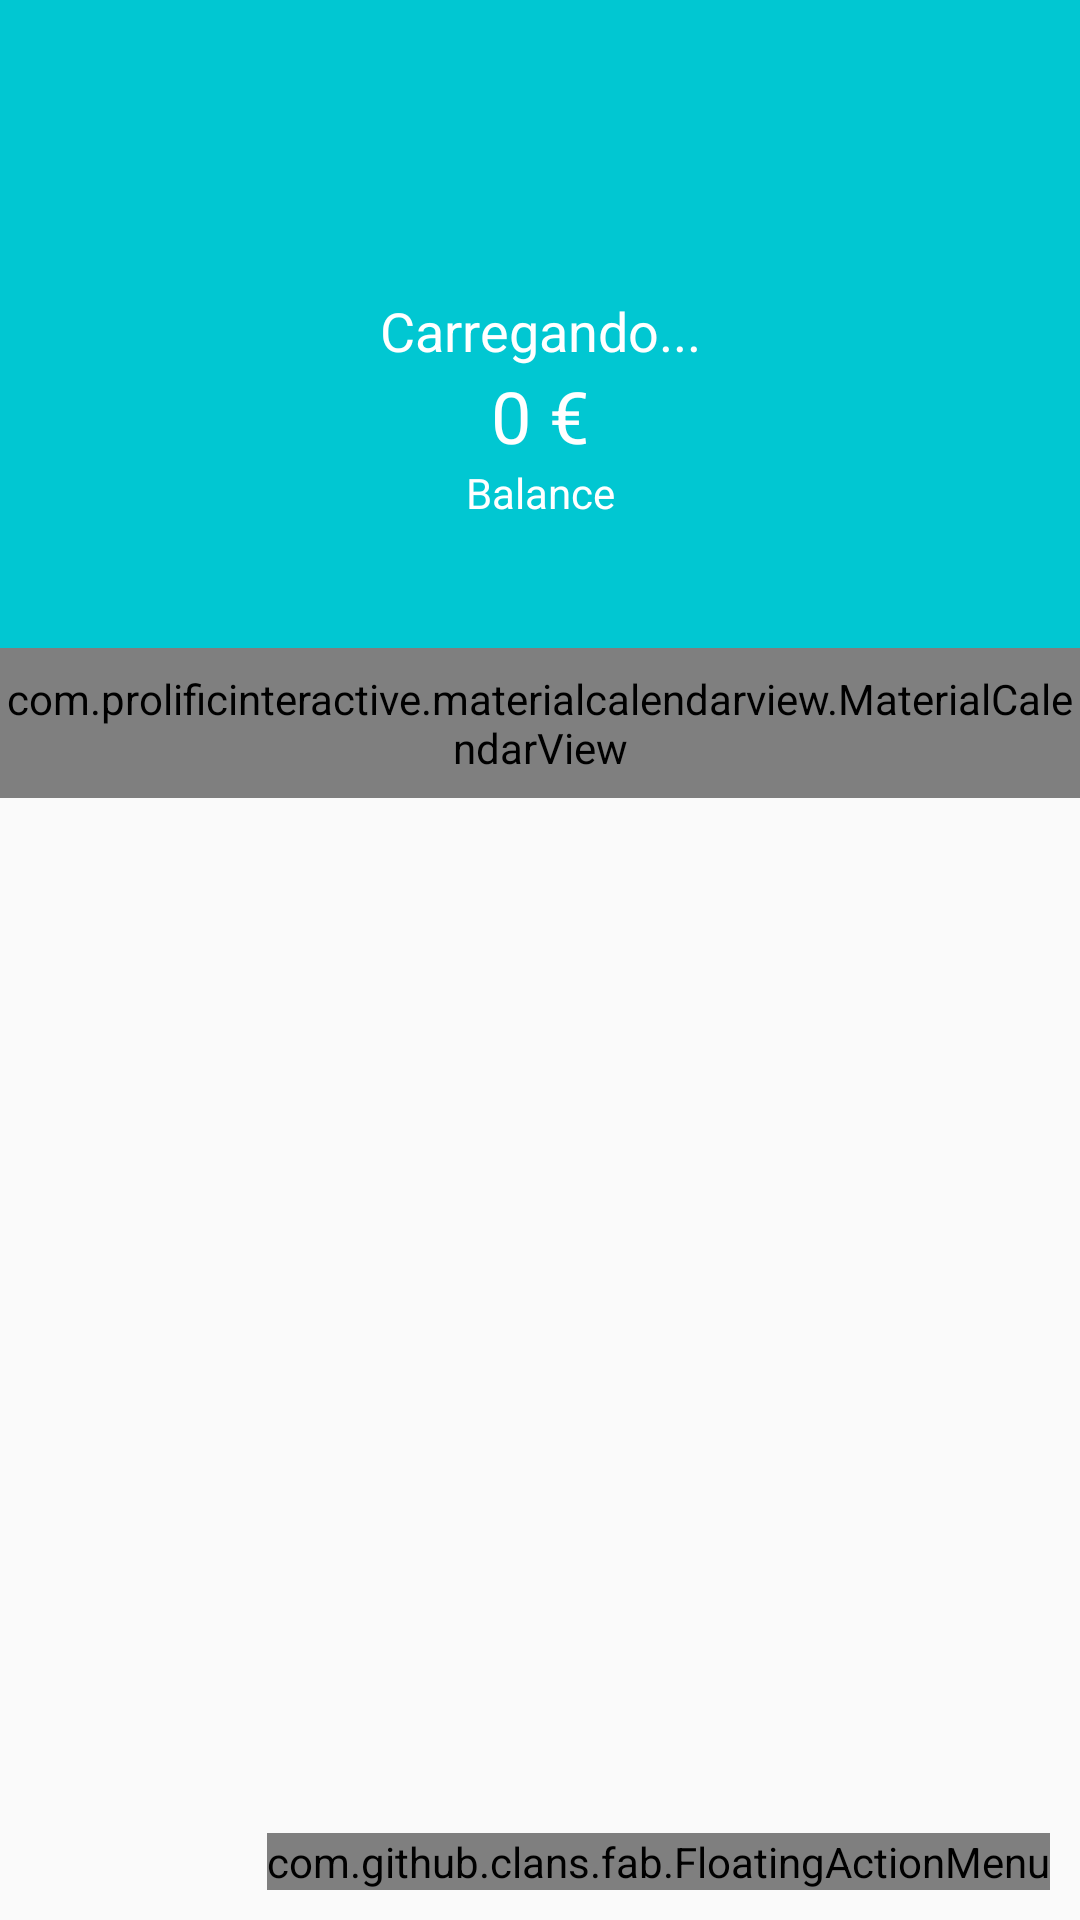

This screen was rendered from an Android layout file. Write that file and the resources it references.
<!-- AndroidManifest.xml: activity theme AppTheme.NoActionBar -->
<!-- res/layout/activity_principa.xml -->
<?xml version="1.0" encoding="utf-8"?>
<android.support.design.widget.CoordinatorLayout xmlns:android="http://schemas.android.com/apk/res/android"
    xmlns:app="http://schemas.android.com/apk/res-auto"
    xmlns:fab="http://schemas.android.com/apk/res-auto"
    xmlns:tools="http://schemas.android.com/tools"
    android:layout_width="match_parent"
    android:layout_height="match_parent"
    tools:context=".activity.PrincipaActivity">

    <android.support.design.widget.AppBarLayout
        android:layout_width="match_parent"
        android:layout_height="wrap_content"
        android:theme="@style/AppTheme.AppBarOverlay"
        app:elevation="0dp">

        <android.support.v7.widget.Toolbar
            android:id="@+id/toolbar"
            android:layout_width="match_parent"
            android:layout_height="?attr/actionBarSize"
            android:background="?attr/colorPrimary"
            app:popupTheme="@style/AppTheme.PopupOverlay" />

    </android.support.design.widget.AppBarLayout>

    <include layout="@layout/content_principa" />


    <com.github.clans.fab.FloatingActionMenu
        android:layout_width="wrap_content"
        android:layout_height="wrap_content"
        android:layout_gravity="end|bottom"
        android:layout_margin="10dp"
        fab:menu_icon="@drawable/ic_add_branco_24dp"
        app:menu_colorNormal="@color/colorAccent"
        app:menu_colorPressed="@color/colorAccent"
    >

        <com.github.clans.fab.FloatingActionButton
            android:id="@+id/menu_receita"
            android:onClick="adicionarReceita"
            android:layout_width="wrap_content"
            android:layout_height="wrap_content"
            android:src="@drawable/ic_add_branco_24dp"
            fab:fab_colorNormal="@color/colorPrimaryReceita"
            fab:fab_label="Receita"
            fab:fab_size="mini"
            />


        <com.github.clans.fab.FloatingActionButton
            android:id="@+id/menu_despesa"
            android:onClick="adicionarDespesa"
            android:layout_width="wrap_content"
            android:layout_height="wrap_content"
            android:src="@drawable/ic_add_branco_24dp"
            fab:fab_colorNormal="@color/colorPrimaryDespesa"
            fab:fab_label="Despesa"
            fab:fab_size="mini"
            />





    </com.github.clans.fab.FloatingActionMenu>


</android.support.design.widget.CoordinatorLayout>
<!-- res/layout/content_principa.xml (included above) -->
<?xml version="1.0" encoding="utf-8"?>
<LinearLayout xmlns:android="http://schemas.android.com/apk/res/android"
    xmlns:app="http://schemas.android.com/apk/res-auto"
    xmlns:tools="http://schemas.android.com/tools"
    android:layout_width="match_parent"
    android:layout_height="match_parent"
    android:orientation="vertical"
    app:layout_behavior="@string/appbar_scrolling_view_behavior"
    tools:context=".activity.PrincipaActivity"
    tools:showIn="@layout/activity_principa">

    <LinearLayout
        android:layout_width="match_parent"
        android:layout_height="160dp"
        android:background="@color/colorPrimary"
        android:gravity="center"
        android:orientation="vertical"
        tools:layout_editor_absoluteX="8dp"
        tools:layout_editor_absoluteY="8dp">

        <TextView
            android:id="@+id/textSaudacao"
            android:layout_width="match_parent"
            android:layout_height="wrap_content"
            android:text="Carregando..."
            android:textAlignment="center"
            android:textColor="@android:color/white"
            android:textSize="18sp" />

        <TextView
            android:id="@+id/textSaldo"
            android:layout_width="match_parent"
            android:layout_height="wrap_content"
            android:text="0 €"
            android:textAlignment="center"
            android:textColor="@android:color/white"
            android:textSize="24sp" />

        <TextView
            android:id="@+id/textView11"
            android:layout_width="match_parent"
            android:layout_height="wrap_content"
            android:text="Balance"
            android:textAlignment="center"
            android:textColor="@android:color/white" />
    </LinearLayout>

    <com.prolificinteractive.materialcalendarview.MaterialCalendarView xmlns:app="http://schemas.android.com/apk/res-auto"
        android:id="@+id/calendarView"
        android:layout_width="match_parent"
        android:layout_height="50dp"
        app:mcv_selectionColor="#00F"
        app:mcv_showOtherDates="all"
        app:mcv_tileSize="50dp" />

    <android.support.v7.widget.RecyclerView
        android:id="@+id/recyclerMovimentos"
        android:layout_width="match_parent"
        android:layout_height="match_parent" />


</LinearLayout>
<!-- resources referenced by this layout -->
<resources>
  <color name="colorAccent">#D81B60</color>
  <color name="colorPrimary">#01C7D2</color>
  <color name="colorPrimaryDespesa">#FF706A</color>
  <color name="colorPrimaryReceita">#00D39E</color>
  <style name="AppTheme.AppBarOverlay" parent="ThemeOverlay.AppCompat.Dark.ActionBar" />
  <style name="AppTheme.PopupOverlay" parent="ThemeOverlay.AppCompat.Light" />
  <style name="AppTheme.NoActionBar">
          <item name="windowActionBar">false</item>
          <item name="windowNoTitle">true</item>
      </style>
</resources>
